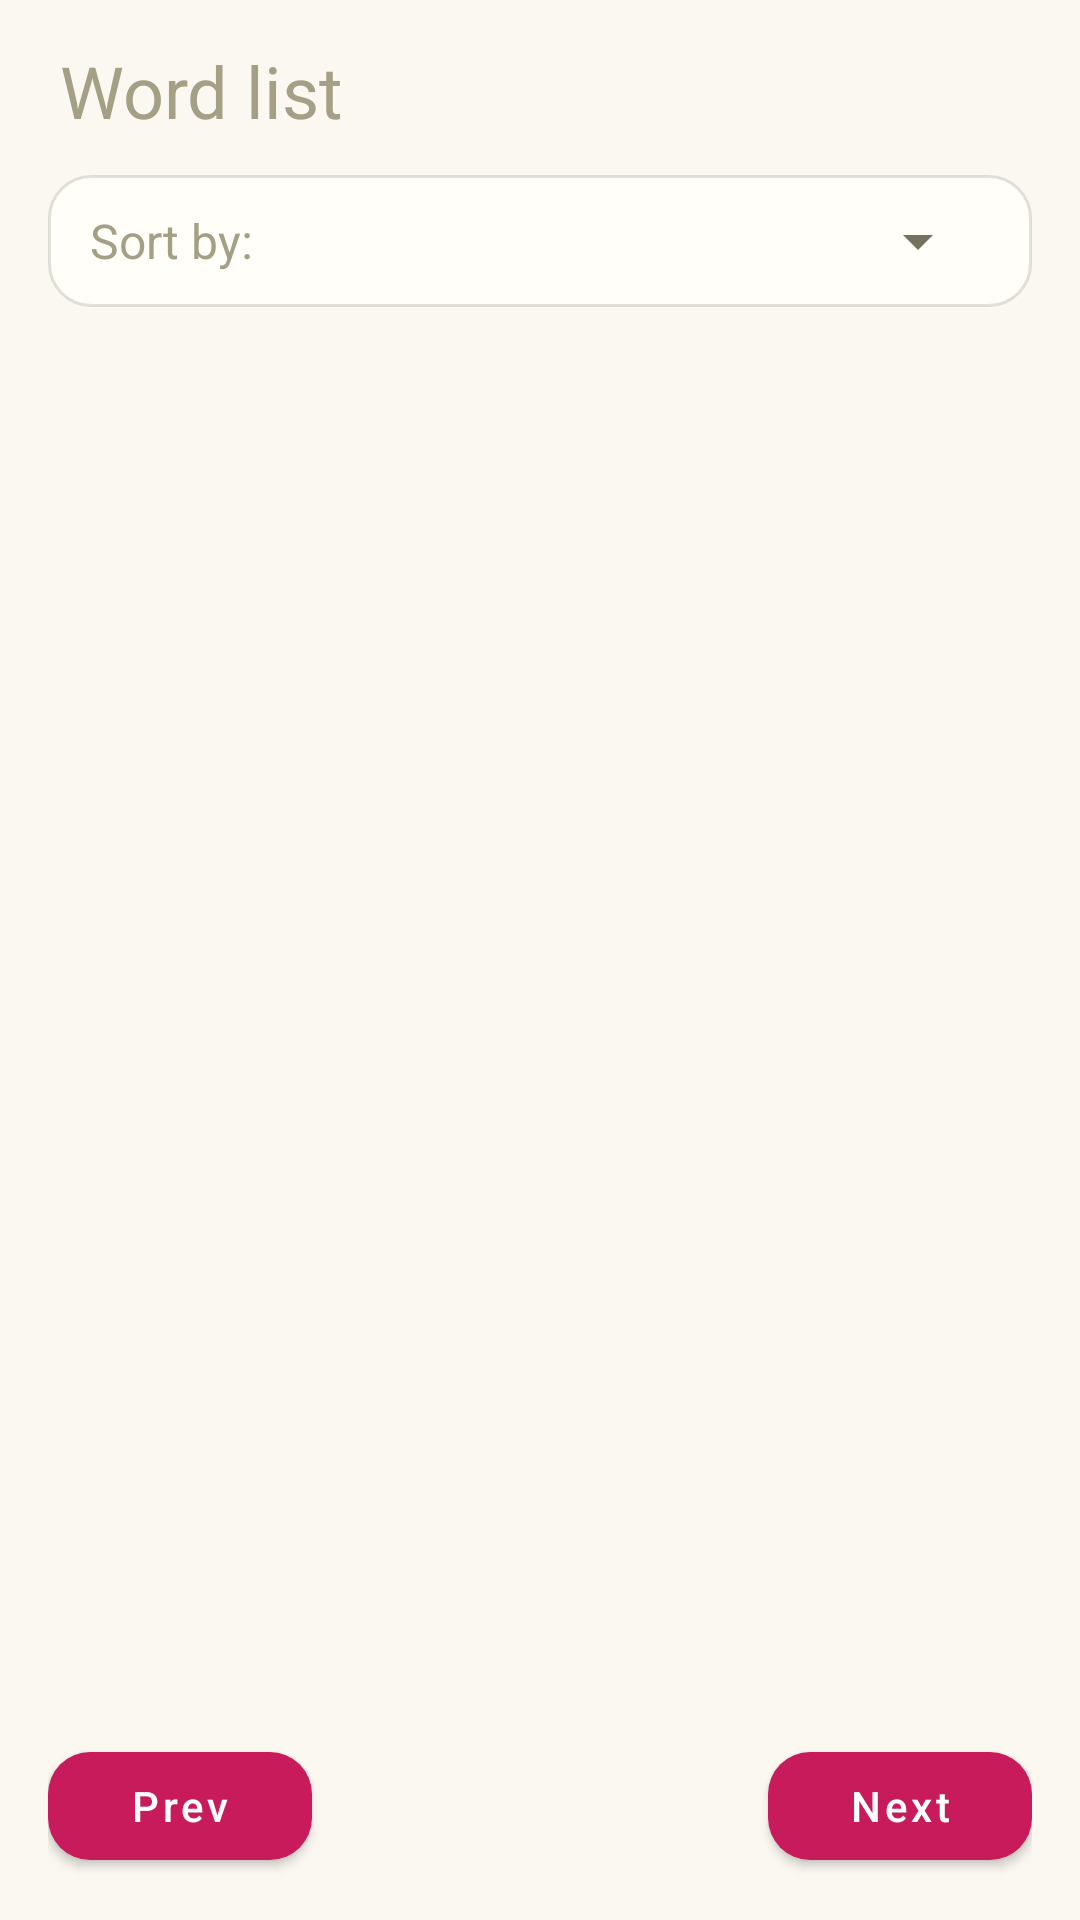

Android layout source for this screen:
<!-- AndroidManifest.xml: application theme Theme.MyApplication -->
<!-- res/layout/activity_word_list.xml -->
<?xml version="1.0" encoding="utf-8"?>
<LinearLayout xmlns:android="http://schemas.android.com/apk/res/android"
    android:id="@+id/contentRoot"
    android:layout_width="match_parent"
    android:layout_height="match_parent"
    android:orientation="vertical"
    android:paddingHorizontal="16dp"
    android:paddingTop="14dp"
    android:paddingBottom="14dp">

    <TextView
        android:layout_width="wrap_content"
        android:layout_height="wrap_content"
        android:accessibilityHeading="true"
        android:text="Word list"
        android:textSize="24sp"
        android:layout_marginStart="4dp"
        android:layout_marginBottom="12dp" />

    <LinearLayout
        android:layout_width="match_parent"
        android:layout_height="wrap_content"
        android:background="@drawable/bg_card_plain"
        android:orientation="vertical"
        android:paddingHorizontal="14dp"
        android:paddingTop="10dp"
        android:paddingBottom="10dp">

        <LinearLayout
            android:id="@+id/skillRow"
            android:layout_width="match_parent"
            android:layout_height="wrap_content"
            android:orientation="horizontal"
            android:gravity="center_vertical"
            android:visibility="gone">

            <TextView
                android:layout_width="wrap_content"
                android:layout_height="wrap_content"
                android:text="Skill:"
                android:textSize="16sp"
                android:layout_marginEnd="8dp" />

            <Spinner
                android:id="@+id/skillSpinner"
                android:layout_width="0dp"
                android:layout_height="wrap_content"
                android:layout_weight="1" />
        </LinearLayout>

        <LinearLayout
            android:layout_width="match_parent"
            android:layout_height="wrap_content"
            android:orientation="horizontal"
            android:gravity="center_vertical">

            <TextView
                android:layout_width="wrap_content"
                android:layout_height="wrap_content"
                android:text="Sort by:"
                android:textSize="16sp"
                android:layout_marginEnd="8dp" />

            <Spinner
                android:id="@+id/sortSpinner"
                android:layout_width="0dp"
                android:layout_height="wrap_content"
                android:layout_weight="1" />
        </LinearLayout>
    </LinearLayout>

    <FrameLayout
        android:layout_width="match_parent"
        android:layout_height="0dp"
        android:layout_marginTop="10dp"
        android:layout_weight="1">

        <androidx.recyclerview.widget.RecyclerView
            android:id="@+id/wordListRecycler"
            android:layout_width="match_parent"
            android:layout_height="match_parent"
            android:scrollbars="vertical" />

        <TextView
            android:id="@+id/emptyLabel"
            android:layout_width="wrap_content"
            android:layout_height="wrap_content"
            android:layout_gravity="center"
            android:text="No words viewed yet"
            android:textSize="16sp"
            android:visibility="gone" />
    </FrameLayout>

    <LinearLayout
        android:layout_width="match_parent"
        android:layout_height="wrap_content"
        android:orientation="horizontal"
        android:gravity="center_vertical"
        android:layout_marginTop="8dp">

        <Button
            android:id="@+id/prevPageButton"
            android:layout_width="wrap_content"
            android:layout_height="wrap_content"
            android:text="Prev" />

        <TextView
            android:id="@+id/pageLabel"
            android:layout_width="0dp"
            android:layout_height="wrap_content"
            android:layout_weight="1"
            android:gravity="center"
            android:textSize="14sp" />

        <Button
            android:id="@+id/nextPageButton"
            android:layout_width="wrap_content"
            android:layout_height="wrap_content"
            android:text="Next" />
    </LinearLayout>
</LinearLayout>
<!-- resources referenced by this layout -->
<resources>
  <!-- drawable bg_card_plain (drawable) -->
  <?xml version="1.0" encoding="utf-8"?>
  <shape xmlns:android="http://schemas.android.com/apk/res/android"
      android:shape="rectangle">
      <corners android:radius="14dp" />
      <solid android:color="@color/card_surface" />
      <stroke android:width="1dp" android:color="@color/card_edge" />
  </shape>
  <color name="card_surface">#FFFEF8</color>
  <color name="card_edge">#33756F5E</color>
  <color name="monokai_pink_dark">#C71B5C</color>
  <color name="white">#FFFFFFFF</color>
  <color name="monokai_cyan">#66D9EF</color>
  <color name="monokai_cyan_dark">#3FB8D1</color>
  <color name="monokai_bg">#272822</color>
  <color name="cream_surface">#FAF8F0</color>
  <color name="black">#FF000000</color>
  <color name="monokai_comment">#75715E</color>
  <color name="monokai_comment_light">#A59F85</color>
  <style name="Widget.MyApplication.ActionBar" parent="Widget.AppCompat.ActionBar.Solid">
          <item name="background">@color/top_bar_bg</item>
          <item name="elevation">2dp</item>
      </style>
  <style name="ThemeOverlay.MyApplication.ActionBar" parent="">
          <item name="android:textColorPrimary">@color/top_bar_content</item>
          <item name="colorControlNormal">@color/top_bar_content</item>
      </style>
  <color name="top_bar_bg">@color/cream_surface</color>
  <style name="Widget.MyApplication.PopupMenu" parent="Widget.AppCompat.PopupMenu">
          <item name="android:popupBackground">@drawable/bg_popup</item>
      </style>
  <style name="Widget.MyApplication.PopupMenu.Overflow" parent="Widget.AppCompat.PopupMenu.Overflow">
          <item name="android:popupBackground">@drawable/bg_popup</item>
          <item name="android:overlapAnchor">true</item>
      </style>
  <style name="ThemeOverlay.MyApplication.Popup" parent="ThemeOverlay.AppCompat">
          <item name="android:colorBackground">@color/card_surface</item>
          <item name="colorSurface">@color/card_surface</item>
          <item name="android:textColorPrimary">@color/vocab_text</item>
      </style>
  <style name="Widget.MyApplication.Button" parent="Widget.MaterialComponents.Button">
          <item name="android:textAllCaps">false</item>
          <item name="cornerRadius">14dp</item>
          <item name="elevation">0dp</item>
      </style>
  <color name="top_bar_content">@color/monokai_bg</color>
  <!-- drawable bg_popup (drawable) -->
  <?xml version="1.0" encoding="utf-8"?>
  <shape xmlns:android="http://schemas.android.com/apk/res/android"
      android:shape="rectangle">
      <corners android:radius="14dp" />
      <solid android:color="@color/card_surface" />
      <stroke android:width="1dp" android:color="@color/card_edge" />
      <padding android:top="6dp" android:bottom="6dp" />
  </shape>
  <color name="vocab_text">#000000</color>
</resources>
